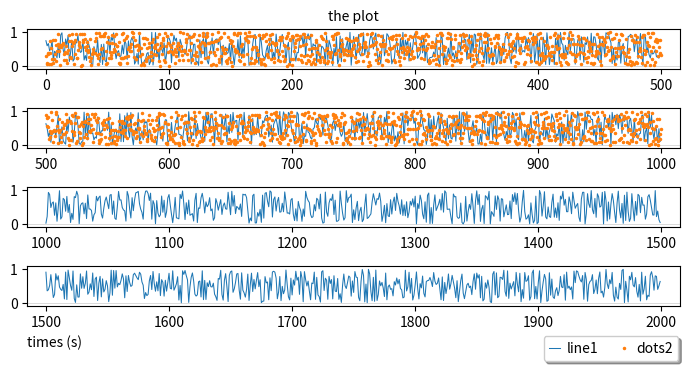

Generate this figure with matplotlib:
#!/usr/bin/env python3

import sys, copy
import numpy as np
import matplotlib.pyplot as plt

DEF_max_n = 1000
DEF_lw    = 0.75
DEF_ms    = 1.50

# =========================================================================

class RetroPlobj:
    """An object for holding one time series or set of points for
plotting.

    """

    def __init__(self, x, y,
                 ls      = '-',
                 lw      = None,     # if None -> calc automatically
                 color   = None,     # if None -> calc automatically
                 marker  = None,     # could change to 'o'
                 ms      = None,     # if None -> calc automatically
                 mec     = None,     # if None -> calc automatically
                 mew     = None,     #
                 alpha   = 1,        # alpha transparency
                 label   = None,     # legend label
                 verb=0):
        """Create object holding data to plot.

        """

        self.verb         = verb               # int, verbosity level

        self.x            = copy.deepcopy(x)   # list/arr, x-axis values
        self.y            = copy.deepcopy(y)   # list/arr, y-axis values

        self.color        = color              # str/float, color value
        self.ls           = ls                 # str, linestyle
        self.lw           = lw                 # str, linewidth
        self.marker       = marker             # str, marker type
        self.ms           = ms                 # str, markersize
        self.mec          = mec                # str, markeredgecolor
        self.mew          = mew                # int/fl, markeredgewidth
        self.alpha        = alpha              # int/fl, alpha value
        self.label        = label              # str, label for legend

        # ----------------------------

        check = self.check_inputs()


    def check_inputs(self):
        """check various features of inputs for consistency"""
        NBAD = 0

        if self.n_pts != len(self.y) :
            print("** Error: different number of points:")
            print("   len(x) = {}, len(y) = {}".format(self.n_pts, len(self.y)))
            NBAD+= 1

        return NBAD

    @property
    def n_pts(self):
        """The number of time points in the time series."""
        return len(self.x)

    @property
    def max_xval(self):
        """The maximum value in the x array."""
        return np.max(self.x)

    @property
    def min_xval(self):
        """The minimum value in the x array."""
        return np.min(self.x)

    @property
    def max_yval(self):
        """The maximum value in the y array."""
        return np.max(self.y)

    @property
    def min_yval(self):
        """The minimum value in the y array."""
        return np.min(self.y)


class RetroFig:
    """An object for holding 1 or more fig objects, and then for plotting
them.

    """

    def __init__(self, 
                 figname = 'retro_fig.pdf',
                 title   = 'the plot',
                 xlabel  = 'times (s)',
                 ylabel  = 'data',
                 figsize = None,
                 dpi     = 300,
                 fontsize= 10,
                 max_n_per_sub = DEF_max_n,
                 verb=0):
        """Create object holding data to plot.

        """

        self.verb          = verb               # int, verbosity level
        self.figname       = figname            # str, name of output fig
        self.title         = title              # str, title of plot
        self.xlabel        = xlabel             # str, label along x-axis
        self.ylabel        = ylabel             # str, data label

        self.figsize       = figsize            # 2-tuple, fig dims
        self.figsize_use   = None               # 2-tuple, fig dims
        self.dpi           = dpi                # int, res for vector img
        self.fontsize      = fontsize           # int/fl, size of most text
        self.list_plobj    = []                 # list, of plot objects
        self.max_n_per_sub = max_n_per_sub      # n, used to split subplots

        # ------------------


    # --------------------------------------------------------------------
    # Comment: the condition for calculating whether we need to use
    # multiplots from the following logic. Consider saying we want to
    # limit each subplot to at most max_n_per_sub=1000 points across
    # one full subplot range.  That establishes a linear density
    # criterion: the max linear density is rho_max = max_n_per_sub/xwidth,
    # where xwidth is our full subplot window width (initially unknown),
    # in units of the x array elements.  We need to solve for xwidth.
    # 
    # But we can calculate the average linear density for each plobj,
    # which is just rho_i = n_i/x0_i, where n_i is the plobj's number
    # of points and x0_i is the plobj's extent along the x-axis (so
    # rho is known).  We want to make sure that no plot is too dense
    # on average, so the condition we want is: max(rho_i) <= rho_max.
    # We can find max(rho_i) easily, and this leads to a constraint on
    # amount of x-axis that can be stored in one subplot: xwidth <=
    # max_n_per_sub/max(rho_i).
    # 
    # Note that 1/rho_i could be viewed as the average x0_i spacing,
    # dx_i, so the condition is also: xwidth <= max_n_per_sub*min(dx_i).
    # This is what we use below.
    # + Find the total X range: (minmax_x[1] - minmax_x[0])
    # + Find the subplot window criterion value, 
    #     max_xwidth = max_n_per_sub*min(dx_i)
    # + Let: m = int(ceil((minmax_x[1] - minmax_x[0]) / max_xwidth))
    # + The number of subplots be:  nsub = max(1, m).
        
    @property
    def n_plobj(self):
        """The number of plot objects (lines, dots, etc.) in the data."""
        return len(self.list_plobj)
        
    @property
    def all_n_pts(self):
        """List of all n_pts across plobjs."""
        return [self.list_plobj[ii].n_pts for ii in range(self.n_plobj)]

    @property
    def max_n_pts(self):
        """maximum number of points."""
        return max(self.all_n_pts)

    @property
    def all_ave_dx(self):
        """List of all densities of points (average delta-x values)."""
        lll_npts  = self.all_n_pts

        lll_xmin  = [self.list_plobj[ii].min_xval \
                     for ii in range(self.n_plobj)]
        lll_xmax  = [self.list_plobj[ii].max_xval \
                     for ii in range(self.n_plobj)]
        lll_avedx = [(lll_xmax[ii] - lll_xmin[ii])/(lll_npts[ii]-1) \
                     for ii in range(self.n_plobj)]

        return lll_avedx

    @property
    def min_ave_dx(self):
        """Min of average delta-x values (max point density)."""
        return min(self.all_ave_dx)

    @property
    def max_xwidth(self):
        """Calculate the max allowed x-axis interval of a subplot, taking into
        account the min_ave_dx and (chosen) n_pts per subplot."""
        return self.max_n_per_sub * self.min_ave_dx

    @property
    def n_subplots(self):
        """The number of subplots in the data, based on the maximum average
        desnity of points in an included plobj, the full x-range
        across all plobj, and the desired max number of points per
        subplot."""

        xrange_full = self.minmax_x[1] - self.minmax_x[0]
        m = int(np.ceil(xrange_full/self.max_xwidth))
        return max([1, m])

    @property
    def is_multiplot(self):
        """Simply an abbreviation (of sorts) for whether we are in a multiplot
        (= multiple subplot) situation, mainly for simpler code
        reading."""
        return (self.n_subplots > 1)
    
    @property
    def all_sub_xwin(self):
        """Make the subplot windows along the x-axis."""
        
        list_win = []
        wmin, max_final = self.minmax_x
        for ii in range(self.n_subplots):
            subwin = [wmin, wmin + self.max_xwidth]
            list_win.append(subwin)
            wmin = subwin[1]          # set for next iteration
        return list_win

    @property
    def all_range_xlim(self):
        """Range based on min/max x-values for each subplot (basically, expand
        min/max by 3%)."""
        list_win = copy.deepcopy(self.all_sub_xwin)

        list_win = []
        for ii in range(self.n_subplots):
            minval, maxval = self.all_sub_xwin[ii]
            delta = 0.03*(maxval - minval)
            list_win.append([minval-delta, maxval+delta])
        return list_win

    @property
    def all_sub_slice(self):
        """Make the pairs of indices for slicing within the plobj x and y
        arrays for each subplot.
        
        Return a list (n_subplots elements) of lists (each of n_plobj
        elements."""
        
        list_subplot = []

        for ii in range(self.n_subplots):
            list_sli = []
            xwin = self.all_sub_xwin[ii]
            for jj in range(self.n_plobj):
                # get range of [ii]th xwin in terms of indices
                a1 = xwin[0] <= self.list_plobj[jj].x 
                a2 = self.list_plobj[jj].x < xwin[1]
                a3 = a1 * a2
                if np.sum(a3) :
                    # if any elements were found, append as half-open
                    # interval pair: [idx_min, idx_max+1)
                    arr_idx = np.arange(len(a3))[a3]
                    bounds  = [min(arr_idx), max(arr_idx)+1]
                else:
                    # this array has no values here---OK!
                    bounds = [0, 0]
                list_sli.append(bounds)
            list_subplot.append(list_sli)

        return list_subplot

    @property
    def all_color(self):
        """List of all colors across plobjs."""
        return [self.list_plobj[ii].color for ii in range(self.n_plobj)]

    @property
    def minmax_y(self):
        """Tuple of min-minimum and max-maximum across y-values, so all
        subplots have same vertical ranges."""
        minval = np.min([self.list_plobj[ii].min_yval \
                       for ii in range(self.n_plobj)])
        maxval = np.max([self.list_plobj[ii].max_yval \
                       for ii in range(self.n_plobj)])
        return np.array([minval, maxval])

    @property
    def range_ylim(self):
        """Range based on min/max y-values (basically, expand min/max by
        10%)."""
        minval, maxval = self.minmax_y
        delta = 0.1*(maxval - minval)
        return np.array([minval-delta, maxval+delta])

    @property
    def minmax_x(self):
        """Tuple of min-minimum and max-maximum across x-values."""
        minval = np.min([self.list_plobj[ii].min_xval \
                       for ii in range(self.n_plobj)])
        maxval = np.max([self.list_plobj[ii].max_xval \
                       for ii in range(self.n_plobj)])
        return np.array([minval, maxval])

    @property
    def all_lw(self):
        """List of all lw (linewidths) across plobjs."""
        return [self.list_plobj[ii].lw for ii in range(self.n_plobj)]

    @property
    def all_ms(self):
        """List of all ms (markerwidths) across plobjs."""
        return [self.list_plobj[ii].ms for ii in range(self.n_plobj)]

   # --------------------------------------------------------------------

    def add_plobj(self, plobj):
        """Add the specified plobj object to the retrofig object."""

        self.list_plobj.append(plobj)

    def prep_plotvals(self):
        """Go through plobj list and fill in any unspecified values for
        plotting (basically, plobj kwargs that are None by def)"""

        for ii in range(self.n_plobj):
            self.list_plobj[ii]
            if self.list_plobj[ii].ms == None :
                self.list_plobj[ii].ms = DEF_ms # !!!!!! come back to this
            if self.list_plobj[ii].lw == None :
                self.list_plobj[ii].lw = DEF_lw # !!!!!! come back to this
            if self.list_plobj[ii].color == None :
                for jj in range(self.n_plobj):
                    color = 'C{}'.format(jj) 
                    if not(color in self.all_color) :
                        self.list_plobj[ii].color = color
                        break
                if self.list_plobj[ii].color == None :
                    self.list_plobj[ii].color = 'black'
            if self.list_plobj[ii].mec == None : 
                # just mirror main color
                self.list_plobj[ii].mec = self.list_plobj[ii].color

        if self.figsize == None :
            self.figsize_use = (7, self.n_subplots*1.0)
        else:
            self.figsize_use = copy.deepcopy(self.figsize)

        
    def make_plot(self, do_show = False, do_save = True):
        """Create the plot"""

        self.prep_plotvals()

        # create figure and subplot array
        fff       = plt.figure( self.title, figsize=self.figsize_use )
        a, subpl  = plt.subplots( self.n_subplots, 1, 
                                  figsize = self.figsize_use ) 

        list_labels = []

        for ii in range( self.n_subplots ):

            # make 'pp' the object for the subplot in question
            if self.is_multiplot :  pp = subpl[ii]
            else:                   pp = subpl
            
            if 1 :
                pp.axhline(y=0, c='0.8', ls='-', lw=0.5, zorder=0)

            # loop over all plobj and add them
            for jj in range( self.n_plobj ):
                plobj = copy.deepcopy(self.list_plobj[jj])

                if not(ii) :
                    list_labels.append('test_' + str(jj))

                # treat all plots as slices
                idx = self.all_sub_slice[ii][jj]
                sp = pp.plot( plobj.x[idx[0]:idx[1]], 
                              plobj.y[idx[0]:idx[1]],
                              color = plobj.color,
                              ls    = plobj.ls,
                              lw    = plobj.lw,
                              marker= plobj.marker,
                              ms    = plobj.ms,
                              mec   = plobj.mec,
                              mew   = plobj.mew,
                              alpha = plobj.alpha,
                              label = plobj.label,
                              fillstyle='full')

                if not(ii) and not(jj) :
                    pp.set_title(self.title, fontsize=self.fontsize)

            if ii == self.n_subplots - 1 :
                pp.set_xlabel(self.xlabel, fontsize=self.fontsize,
                              loc='left')
            pp.set_xlim(self.all_range_xlim[ii])

            pp.set_ylim(self.range_ylim)

        if 1 :
            plt.legend(ncol=self.n_plobj,
                       loc='upper right', bbox_to_anchor=(1.0, -0.7),
                       shadow=True, borderpad=0.4, columnspacing=1.5,
                       borderaxespad=0.1, handletextpad=0.5,
                       handlelength=0.75)
            plt.tight_layout()

        if do_show :
            plt.ion()
            plt.show()

        if do_save :
            plt.savefig(self.figname, dpi=self.dpi)



# ==========================================================================

if __name__ == "__main__" :

    print("plot")

    b = np.random.random(2000)
    a = np.arange(len(b))

    d = np.random.random(2000)
    c = np.arange(len(d))/2.

    ret_plobj1 = RetroPlobj(a,b, label='line1')
    ret_plobj2 = RetroPlobj(c,d, ls='None', marker='o', label='dots2')

    fff = RetroFig(max_n_per_sub=1000)
    fff.add_plobj(ret_plobj1)
    fff.add_plobj(ret_plobj2)
    fff.make_plot()


    sys.exit(0)
